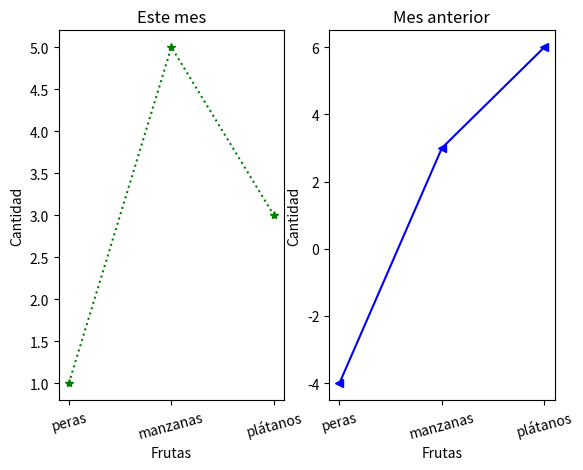

Write Python code to recreate this figure.
import matplotlib.pyplot as plt
x = ["peras", "manzanas", "plátanos"]
y1 = [1,5,3]
y2 = [-4, 3, 6]

#Divide la pantalla en 1 renglón, 2 columnas e inicio en el cuadrante 1
plt.subplot(121)
plt.xlabel("Frutas")
plt.ylabel("Cantidad")
plt.title("Este mes")
plt.xticks(rotation=15)
plt.plot(x, y1, "g*:")

#Divide la pantalla en 1 renglón, 2 columnas e inicio en el cuadrante 2
plt.subplot(122)
plt.xlabel("Frutas")
plt.ylabel("Cantidad")
plt.title("Mes anterior")
plt.xticks(rotation=15)
plt.plot(x, y2, "b<-")
plt.show()
